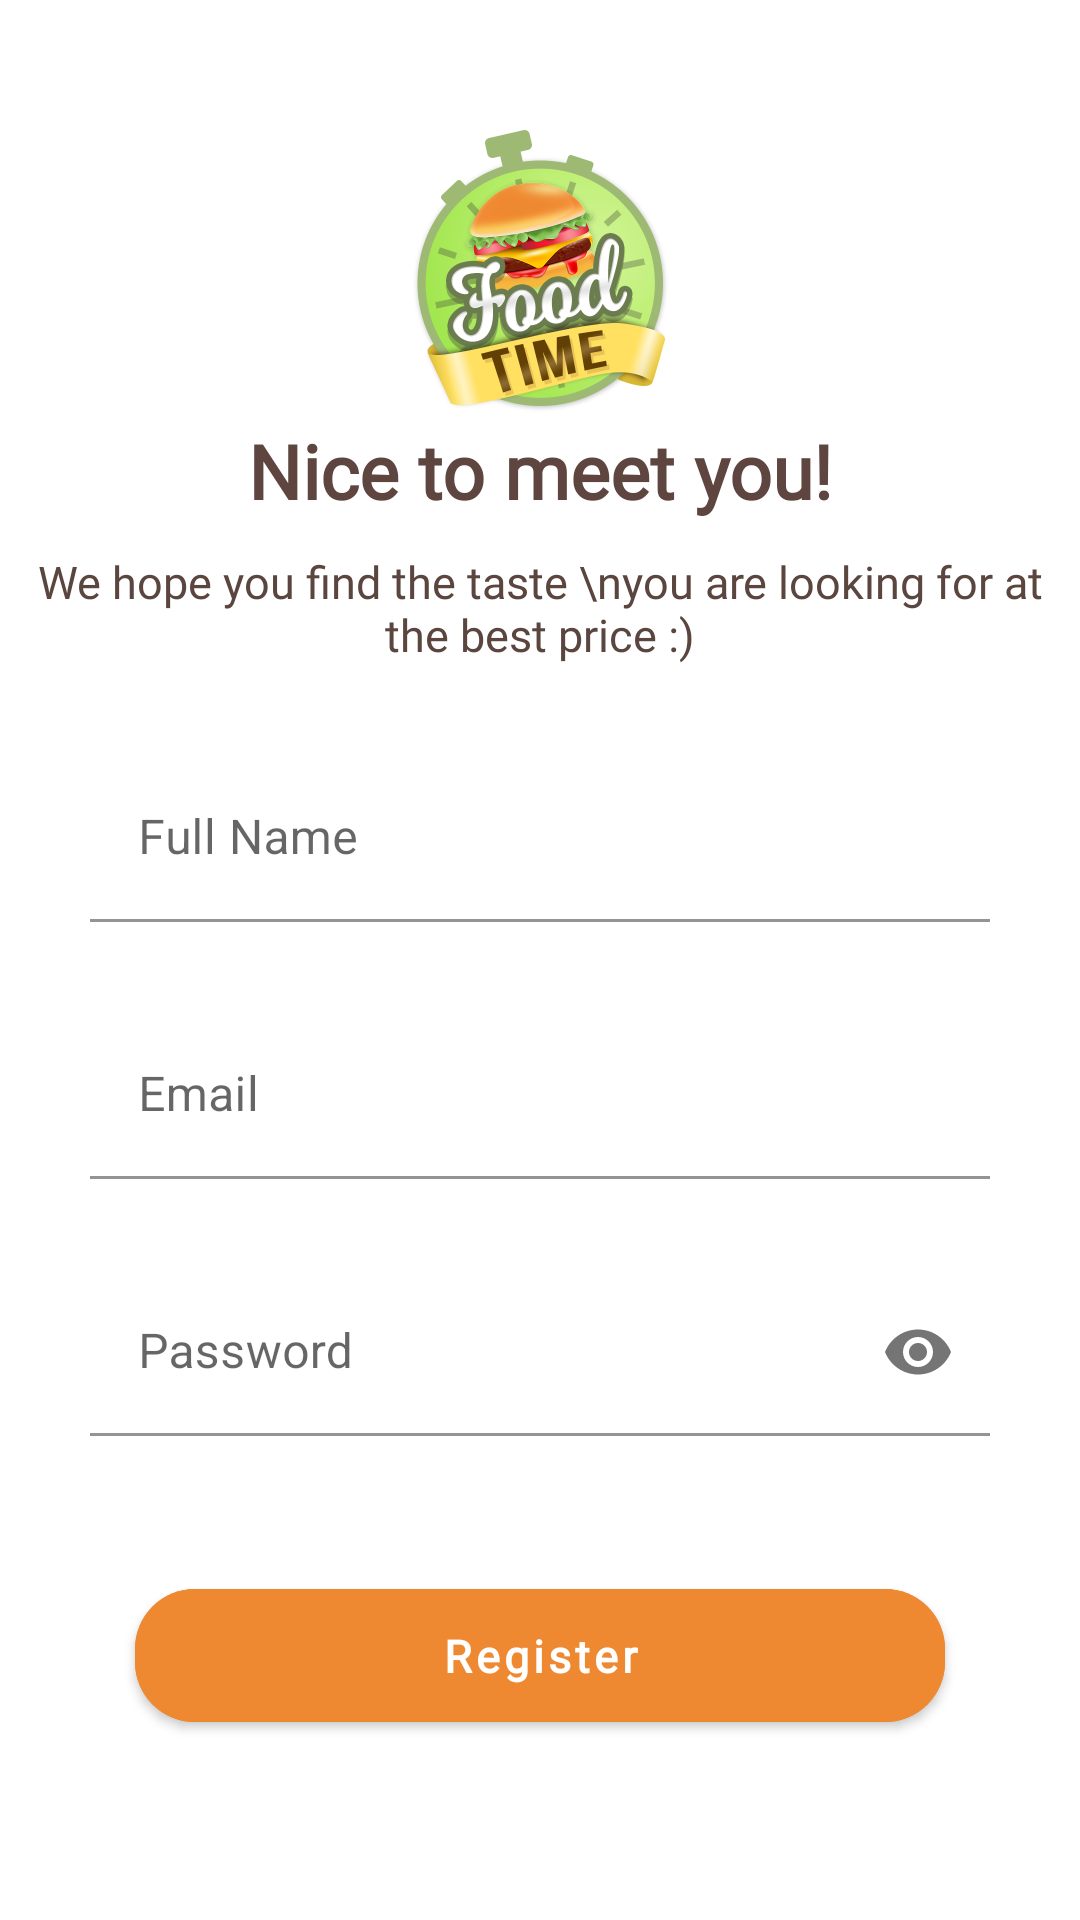

Here is an Android app screen rendered from its layout file. Give the layout XML and the strings, colors and styles it references.
<!-- AndroidManifest.xml: application theme Theme.KodluyoruzYemekSepetiFinalOdevi -->
<!-- res/layout/register_fragment.xml -->
<?xml version="1.0" encoding="utf-8"?>
<androidx.constraintlayout.widget.ConstraintLayout xmlns:android="http://schemas.android.com/apk/res/android"
    xmlns:app="http://schemas.android.com/apk/res-auto"
    xmlns:tools="http://schemas.android.com/tools"
    android:layout_width="match_parent"
    android:layout_height="match_parent"
    tools:context=".ui.register.RegisterFragment">

    <ImageView
        android:id="@+id/imageView2"
        android:layout_width="100dp"
        android:layout_height="100dp"
        android:layout_marginTop="40dp"
        android:src="@drawable/icon_login"
        app:layout_constraintEnd_toEndOf="parent"
        app:layout_constraintStart_toStartOf="parent"
        app:layout_constraintTop_toTopOf="parent" />


    <TextView
        android:id="@+id/textWelcome"
        android:layout_width="wrap_content"
        android:layout_height="wrap_content"
        android:fontFamily="@font/notosanskrmedium"
        android:text="Nice to meet you!"
        android:textColor="#5E453F"
        android:textSize="25sp"
        android:textStyle="bold"
        app:layout_constraintEnd_toEndOf="parent"
        app:layout_constraintHorizontal_bias="0.5"
        app:layout_constraintStart_toStartOf="parent"
        app:layout_constraintTop_toBottomOf="@+id/imageView2" />

    <TextView
        android:id="@+id/textViewEnterAccount"
        android:layout_width="wrap_content"
        android:layout_height="wrap_content"
        android:layout_marginTop="10dp"
        android:fontFamily="@font/kleeone"
        android:gravity="center"
        android:text="We hope you find the taste \nyou are looking for at the best price :)"
        android:textColor="#5A453F"
        android:textSize="15sp"
        app:layout_constraintEnd_toEndOf="parent"
        app:layout_constraintHorizontal_bias="0.495"
        app:layout_constraintStart_toStartOf="parent"
        app:layout_constraintTop_toBottomOf="@+id/textWelcome" />

    <com.google.android.material.textfield.TextInputLayout

        android:id="@+id/editTextName"
        android:layout_width="match_parent"
        android:layout_height="wrap_content"
        app:layout_constraintEnd_toEndOf="parent"
        app:layout_constraintStart_toStartOf="parent"
        app:layout_constraintTop_toBottomOf="@+id/textViewEnterAccount">

        <com.google.android.material.textfield.TextInputEditText
            android:layout_width="match_parent"
            android:layout_height="wrap_content"
            android:layout_marginHorizontal="30sp"
            android:backgroundTint="@color/white"
            android:layout_marginTop="30sp"
            android:hint="Full Name"
            android:inputType="textPersonName"
            android:textColor="@color/black" />

    </com.google.android.material.textfield.TextInputLayout>

    <com.google.android.material.textfield.TextInputLayout
        android:id="@+id/editTextEmail"
        android:layout_width="match_parent"
        android:layout_height="wrap_content"
        app:layout_constraintEnd_toEndOf="parent"
        app:layout_constraintStart_toStartOf="parent"
        app:layout_constraintTop_toBottomOf="@+id/editTextName">

        <com.google.android.material.textfield.TextInputEditText
            android:layout_width="match_parent"
            android:layout_height="wrap_content"
            android:layout_marginHorizontal="30sp"
            android:layout_marginTop="30sp"
            android:backgroundTint="@color/white"
            android:hint="Email"
            android:inputType="textEmailAddress"
            android:textColor="@color/black" />
    </com.google.android.material.textfield.TextInputLayout>


    <com.google.android.material.textfield.TextInputLayout
        android:id="@+id/editTextPassword"
        android:layout_width="match_parent"
        android:layout_height="wrap_content"
        app:endIconMode="password_toggle"
        app:layout_constraintTop_toBottomOf="@+id/editTextEmail"
        tools:layout_editor_absoluteX="33dp">

        <com.google.android.material.textfield.TextInputEditText
            android:layout_width="match_parent"
            android:layout_height="wrap_content"
            android:layout_marginHorizontal="30sp"
            android:layout_marginTop="30sp"
            android:backgroundTint="@color/white"
            android:hint="Password"
            android:inputType="textPassword"
            android:textColor="@color/black" />

    </com.google.android.material.textfield.TextInputLayout>

    <com.google.android.material.button.MaterialButton
        android:id="@+id/btnRegister"
        android:layout_width="match_parent"
        android:layout_height="wrap_content"
        android:layout_marginStart="45dp"
        android:layout_marginTop="45dp"
        android:layout_marginEnd="45dp"
        android:backgroundTint="#ef8931"
        android:fontFamily="@font/kleeone"
        android:padding="12dp"
        android:text="Register"
        android:textAllCaps="false"
        android:textColor="@color/white"
        android:textSize="15sp"
        android:textStyle="bold"
        app:cornerRadius="20dp"
        app:layout_constraintEnd_toEndOf="parent"
        app:layout_constraintHorizontal_bias="0.0"
        app:layout_constraintStart_toStartOf="parent"
        app:layout_constraintTop_toBottomOf="@+id/editTextPassword" />
</androidx.constraintlayout.widget.ConstraintLayout>
<!-- resources referenced by this layout -->
<resources>
  <!-- drawable icon_login: png bitmap (drawable-v24, 158378 bytes) -->
  <style name="Theme.KodluyoruzYemekSepetiFinalOdevi" parent="Theme.MaterialComponents.DayNight.NoActionBar">
          
          <item name="colorPrimary">@color/purple_500</item>
          <item name="colorPrimaryVariant">@color/white</item>
          <item name="colorOnPrimary">@color/white</item>
          
          <item name="colorSecondary">@color/teal_200</item>
          <item name="colorSecondaryVariant">@color/teal_700</item>
          <item name="colorOnSecondary">@color/black</item>
          
          <item name="android:statusBarColor" tools:targetApi="l">?attr/colorPrimaryVariant</item>
          
      </style>
  <!-- not gathered from this repository: default colours our renderer supplied (Android Studio template values) -->
  <color name="purple_500">#FF6200EE</color>
  <color name="teal_200">#FF03DAC5</color>
  <color name="teal_700">#FF018786</color>
  <color name="black">#FF000000</color>
  <color name="white">#FFFFFFFF</color>
</resources>
